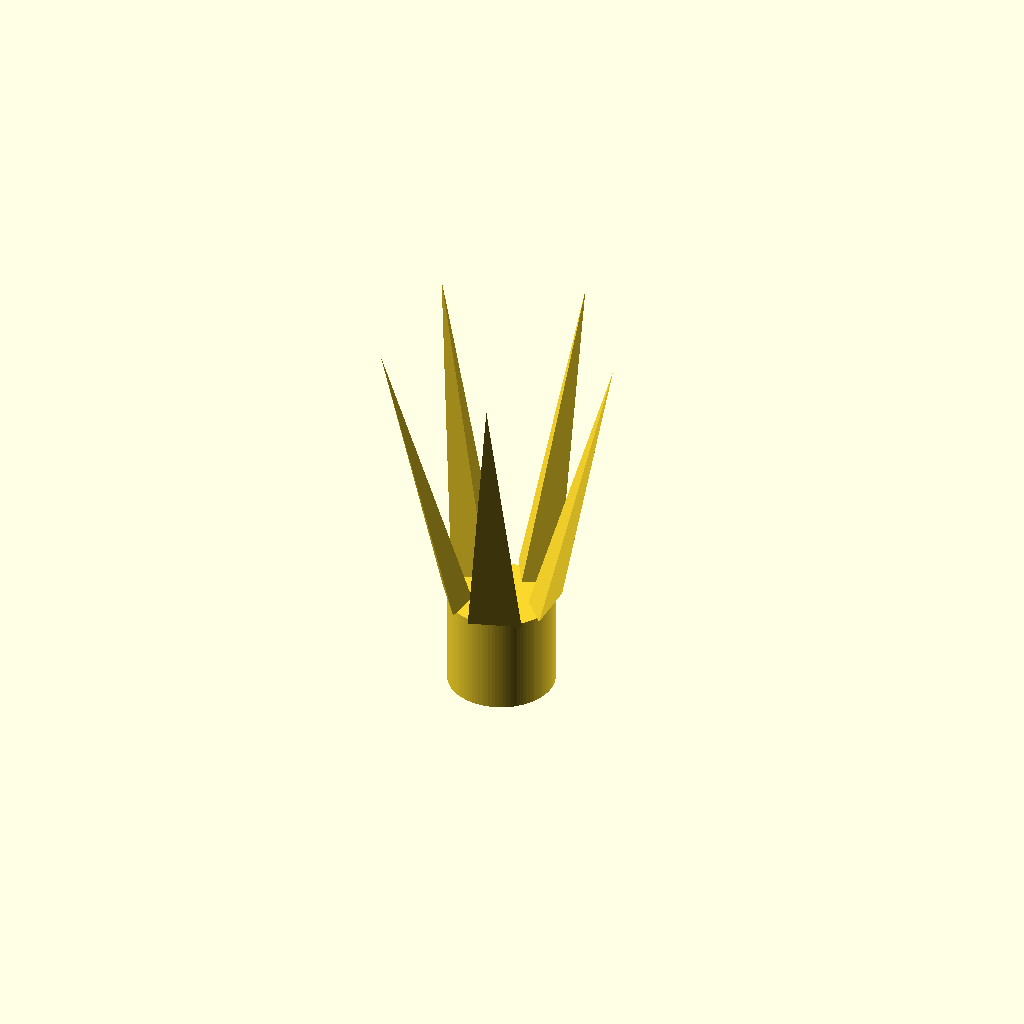
Cell 1: rendered with the file's own defaults.
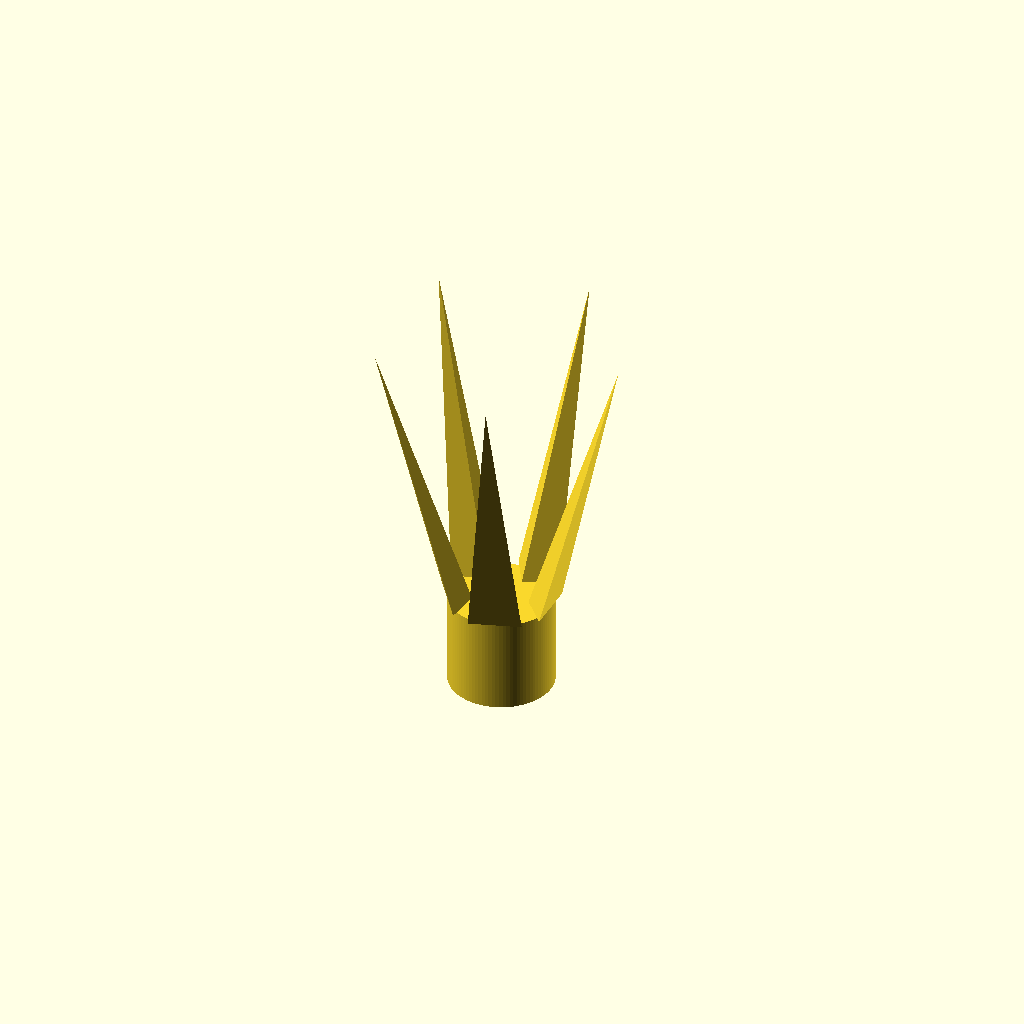
Cell 2 — bbox_x set to 108.8, the other parameters unchanged.
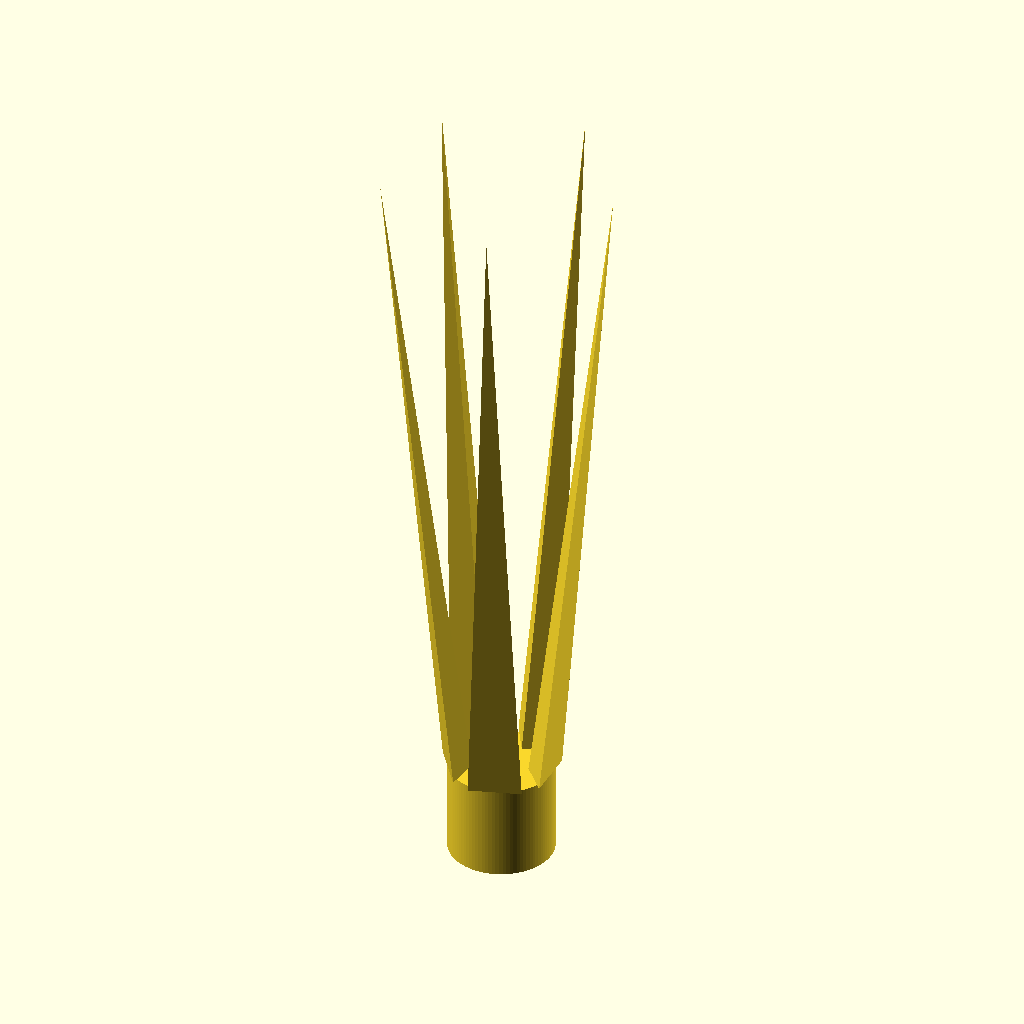
Cell 3: the same model with bbox_z = 180.
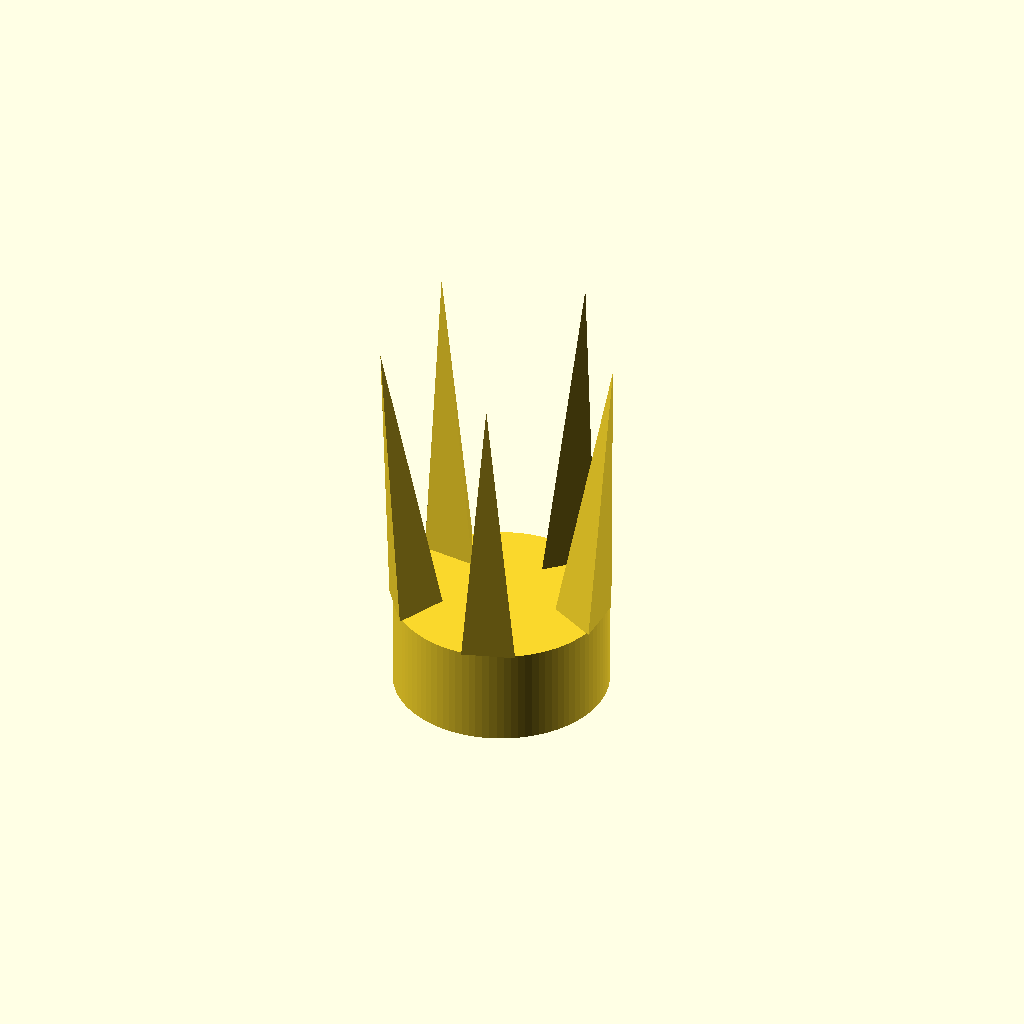
Cell 4: hub_r = 24 (everything else at default).
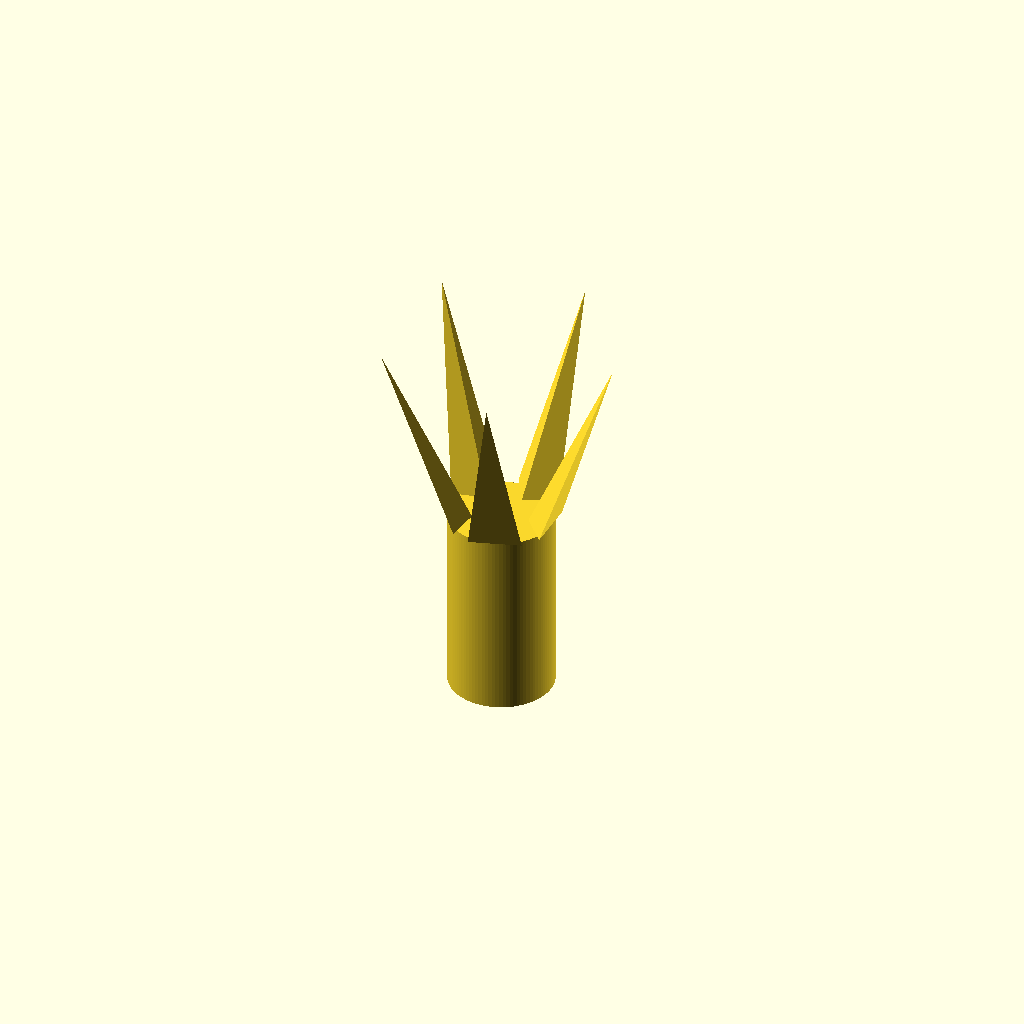
Cell 5: the same model with hub_h = 44.
One fixed orthographic camera (rotation 55°, 0°, 25°; colour scheme Cornfield) for every cell.
Source of the model, results/slice100k/gpt52/scad/111008.scad:
$fn=96;

bbox_x = 54.4;
bbox_y = 57.1;
bbox_z = 90.0;

Rmax = min(bbox_x, bbox_y)/2;   // 27.2
H = bbox_z;                     // 90

hub_r = 12.0;
hub_h = 22.0;

tip_r = Rmax;
tip_h = H;

base_z = -H/2;
hub_z0 = base_z;
hub_z1 = base_z + hub_h;

module lobe(angle=0, base_r=hub_r, tip_r=tip_r, z0=hub_z1, z1=H/2, w=12.0){
    rotate([0,0,angle])
    polyhedron(
        points=[
            [ base_r, -w/2, z0],  // 0
            [ base_r,  w/2, z0],  // 1
            [ base_r*0.55, 0, z0],// 2
            [ tip_r, 0, z1]       // 3
        ],
        faces=[
            [0,1,2],
            [0,3,1],
            [1,3,2],
            [2,3,0]
        ],
        convexity=10
    );
}

module hub(r=hub_r, h=hub_h){
    translate([0,0,base_z + h/2])
        cylinder(r=r, h=h, center=true);
}

module star_solid(){
    union(){
        hub();
        for(i=[0:4]) lobe(angle=i*72, w=12.0);
    }
}

star_solid();
Parameter table extracted from the source (name, type, default, range or options):
bbox_x: number, default 54.4
bbox_y: number, default 57.1
bbox_z: number, default 90
hub_r: number, default 12
hub_h: number, default 22
